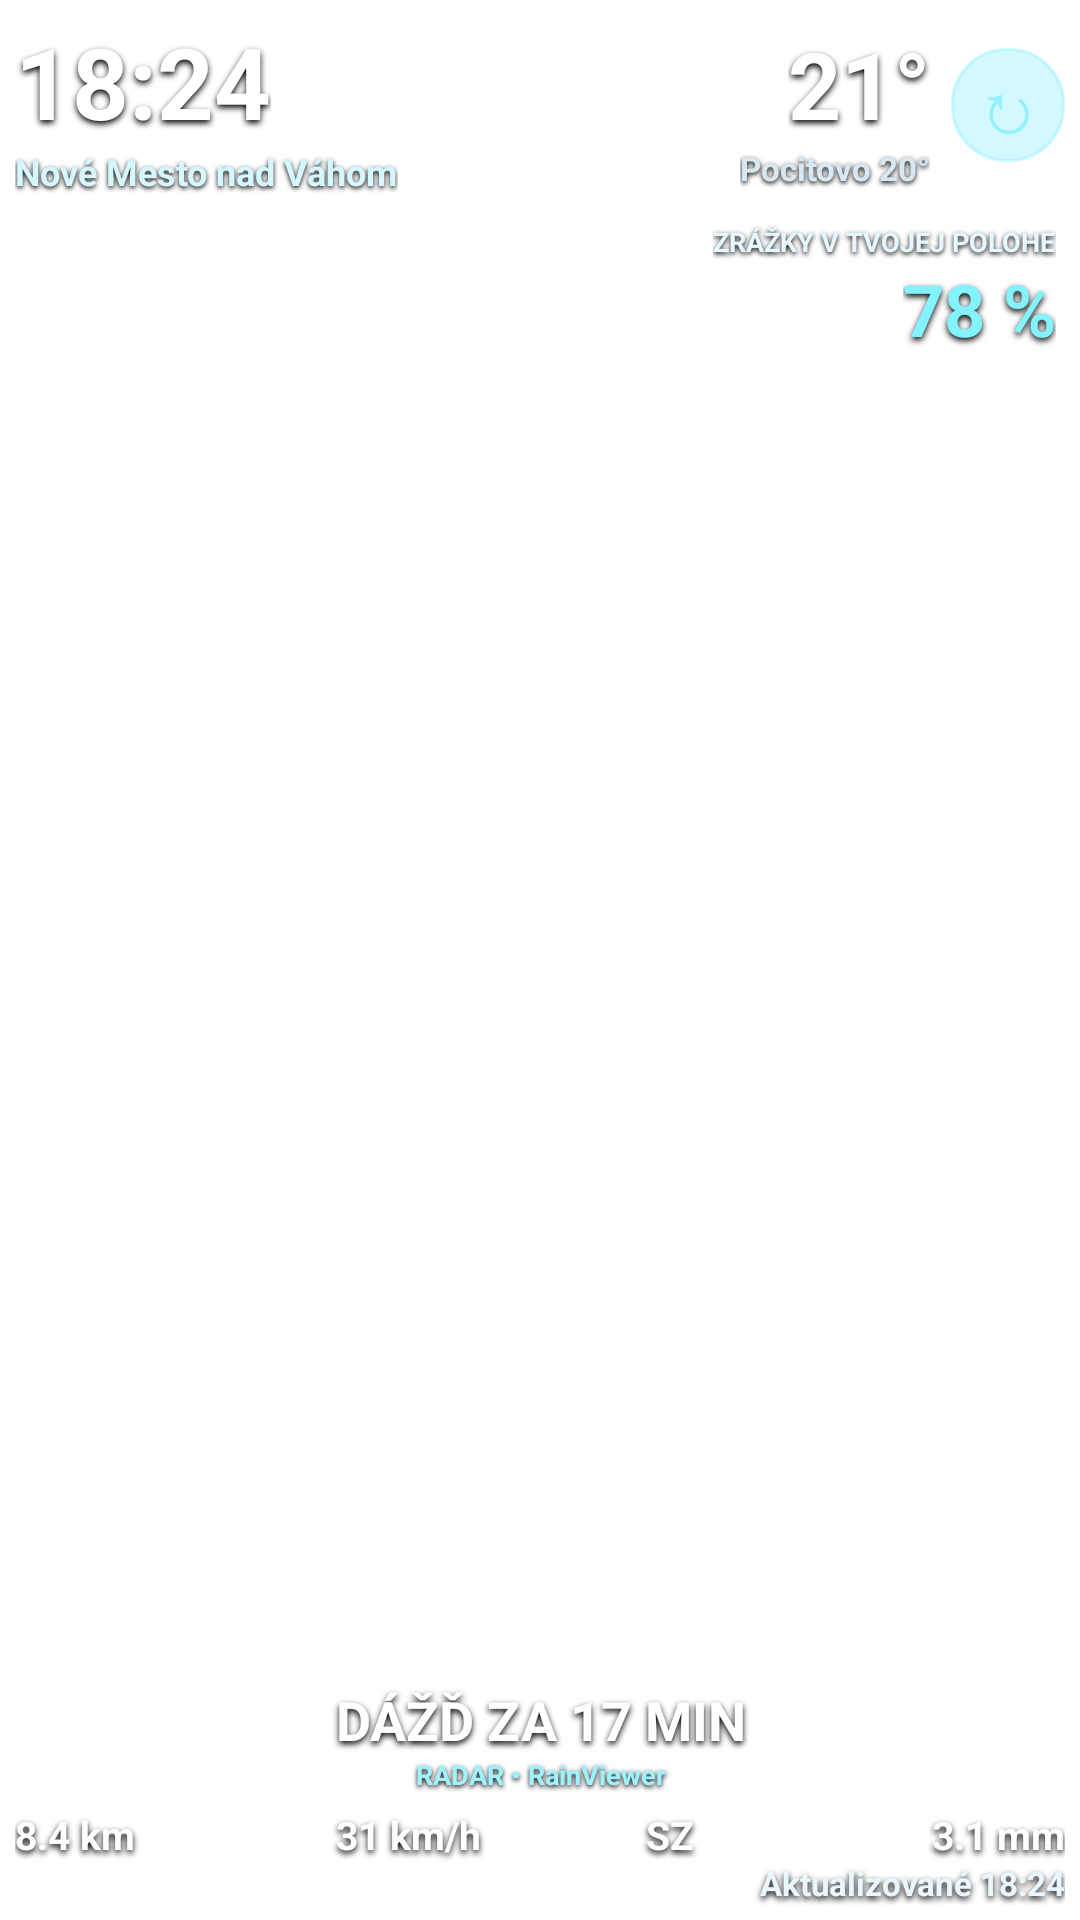

This screen was rendered from an Android layout file. Write that file and the resources it references.
<!-- AndroidManifest.xml: fallback theme Theme.MaterialComponents.DayNight.NoActionBar -->
<!-- res/layout/weather_widget_4x4.xml -->
<?xml version="1.0" encoding="utf-8"?>
<FrameLayout xmlns:android="http://schemas.android.com/apk/res/android"
    android:id="@+id/widget_root" android:layout_width="match_parent" android:layout_height="match_parent"
    android:background="@android:color/transparent">

    <ImageView
        android:id="@+id/widget_weather_effects"
        android:layout_width="match_parent"
        android:layout_height="match_parent"
        android:alpha="0.92"
        android:scaleType="centerCrop" />

    <LinearLayout
        android:layout_width="match_parent"
        android:layout_height="match_parent"
        android:orientation="vertical"
        android:padding="5dp">

    <LinearLayout android:layout_width="match_parent" android:layout_height="wrap_content" android:gravity="center_vertical">
        <LinearLayout android:layout_width="0dp" android:layout_height="wrap_content" android:layout_weight="1" android:orientation="vertical">
            <TextView android:id="@+id/widget_clock" android:layout_width="wrap_content" android:layout_height="wrap_content" android:text="18:24" android:textColor="#FFFFFF" android:textSize="33sp" android:textStyle="bold" android:shadowColor="#FF000000" android:shadowDx="0" android:shadowDy="3" android:shadowRadius="5" />
            <TextView android:id="@+id/widget_location" android:layout_width="wrap_content" android:layout_height="wrap_content" android:maxLines="1" android:text="Nové Mesto nad Váhom" android:textColor="#D5F7FF" android:textSize="12sp" android:textStyle="bold" android:shadowColor="#FF000000" android:shadowDx="0" android:shadowDy="2" android:shadowRadius="4" />
        </LinearLayout>
        <LinearLayout android:layout_width="wrap_content" android:layout_height="wrap_content" android:gravity="end" android:orientation="vertical">
            <TextView android:id="@+id/widget_temp" android:layout_width="wrap_content" android:layout_height="wrap_content" android:text="21°" android:textColor="#FFFFFF" android:textSize="31sp" android:textStyle="bold" android:shadowColor="#FF000000" android:shadowDx="0" android:shadowDy="3" android:shadowRadius="5" />
            <TextView android:id="@+id/widget_feels" android:layout_width="wrap_content" android:layout_height="wrap_content" android:text="Pocitovo 20°" android:textColor="#D7E8F2" android:textSize="11sp" android:textStyle="bold" android:shadowColor="#FF000000" android:shadowDx="0" android:shadowDy="2" android:shadowRadius="4" />
        </LinearLayout>
        <TextView android:id="@+id/widget_refresh" android:layout_width="38dp" android:layout_height="38dp" android:layout_marginStart="7dp" android:gravity="center" android:text="↻" android:textColor="#91F1FF" android:textSize="24sp" android:background="@drawable/widget_chip" />
    </LinearLayout>

    <FrameLayout android:layout_width="match_parent" android:layout_height="0dp" android:layout_weight="1" android:layout_marginTop="4dp">
        <ImageView android:id="@+id/widget_orb" android:layout_width="match_parent" android:layout_height="match_parent" android:adjustViewBounds="true" android:scaleType="fitCenter" />
        <LinearLayout android:layout_width="wrap_content" android:layout_height="wrap_content" android:layout_gravity="top|end" android:orientation="vertical" android:gravity="end" android:paddingTop="5dp" android:paddingEnd="3dp">
            <TextView android:layout_width="wrap_content" android:layout_height="wrap_content" android:text="ZRÁŽKY V TVOJEJ POLOHE" android:textColor="#E6F7FF" android:textSize="9sp" android:textStyle="bold" android:shadowColor="#FF000000" android:shadowDx="0" android:shadowDy="2" android:shadowRadius="4" />
            <TextView android:id="@+id/widget_probability" android:layout_width="wrap_content" android:layout_height="wrap_content" android:text="78 %" android:textColor="#82F3FF" android:textSize="24sp" android:textStyle="bold" android:shadowColor="#FF000000" android:shadowDx="0" android:shadowDy="3" android:shadowRadius="5" />
        </LinearLayout>
    </FrameLayout>

    <TextView android:id="@+id/widget_eta" android:layout_width="match_parent" android:layout_height="wrap_content" android:gravity="center" android:text="DÁŽĎ ZA 17 MIN" android:textColor="#FFFFFF" android:textSize="18sp" android:textStyle="bold" android:paddingTop="1dp" android:shadowColor="#FF000000" android:shadowDx="0" android:shadowDy="3" android:shadowRadius="5" />
    <TextView android:id="@+id/widget_source" android:layout_width="match_parent" android:layout_height="wrap_content" android:gravity="center" android:text="RADAR • RainViewer" android:textColor="#9EF3FF" android:textSize="9sp" android:textStyle="bold" android:shadowColor="#FF000000" android:shadowDx="0" android:shadowDy="2" android:shadowRadius="4" />

    <LinearLayout android:layout_width="match_parent" android:layout_height="wrap_content" android:orientation="horizontal" android:paddingTop="5dp">
        <TextView android:id="@+id/widget_distance" style="@style/WidgetMetric" android:text="8.4 km" />
        <TextView android:id="@+id/widget_speed" style="@style/WidgetMetric" android:gravity="center" android:text="31 km/h" />
        <TextView android:id="@+id/widget_direction" style="@style/WidgetMetric" android:gravity="center" android:text="SZ" />
        <TextView android:id="@+id/widget_total" style="@style/WidgetMetric" android:gravity="end" android:text="3.1 mm" />
    </LinearLayout>
    <TextView android:id="@+id/widget_updated" android:layout_width="match_parent" android:layout_height="wrap_content" android:gravity="end" android:text="Aktualizované 18:24" android:textColor="#EAF7FF" android:textSize="11sp" android:textStyle="bold" android:shadowColor="#FF000000" android:shadowDx="0" android:shadowDy="3" android:shadowRadius="5" />
    </LinearLayout>
</FrameLayout>
<!-- resources referenced by this layout -->
<resources>
  <!-- drawable widget_chip (drawable) -->
  <?xml version="1.0" encoding="utf-8"?>
  <shape xmlns:android="http://schemas.android.com/apk/res/android" android:shape="rectangle">
      <corners android:radius="18dp" />
      <solid android:color="#3327D9FF" />
      <stroke android:width="1dp" android:color="#6688EEFF" />
  </shape>
  <style name="WidgetMetric">
          <item name="android:layout_width">0dp</item><item name="android:layout_height">wrap_content</item><item name="android:layout_weight">1</item>
          <item name="android:textColor">#FFFFFF</item><item name="android:textSize">13sp</item><item name="android:textStyle">bold</item>
          <item name="android:shadowColor">#FF000000</item><item name="android:shadowDx">0</item><item name="android:shadowDy">3</item><item name="android:shadowRadius">5</item>
      </style>
</resources>
